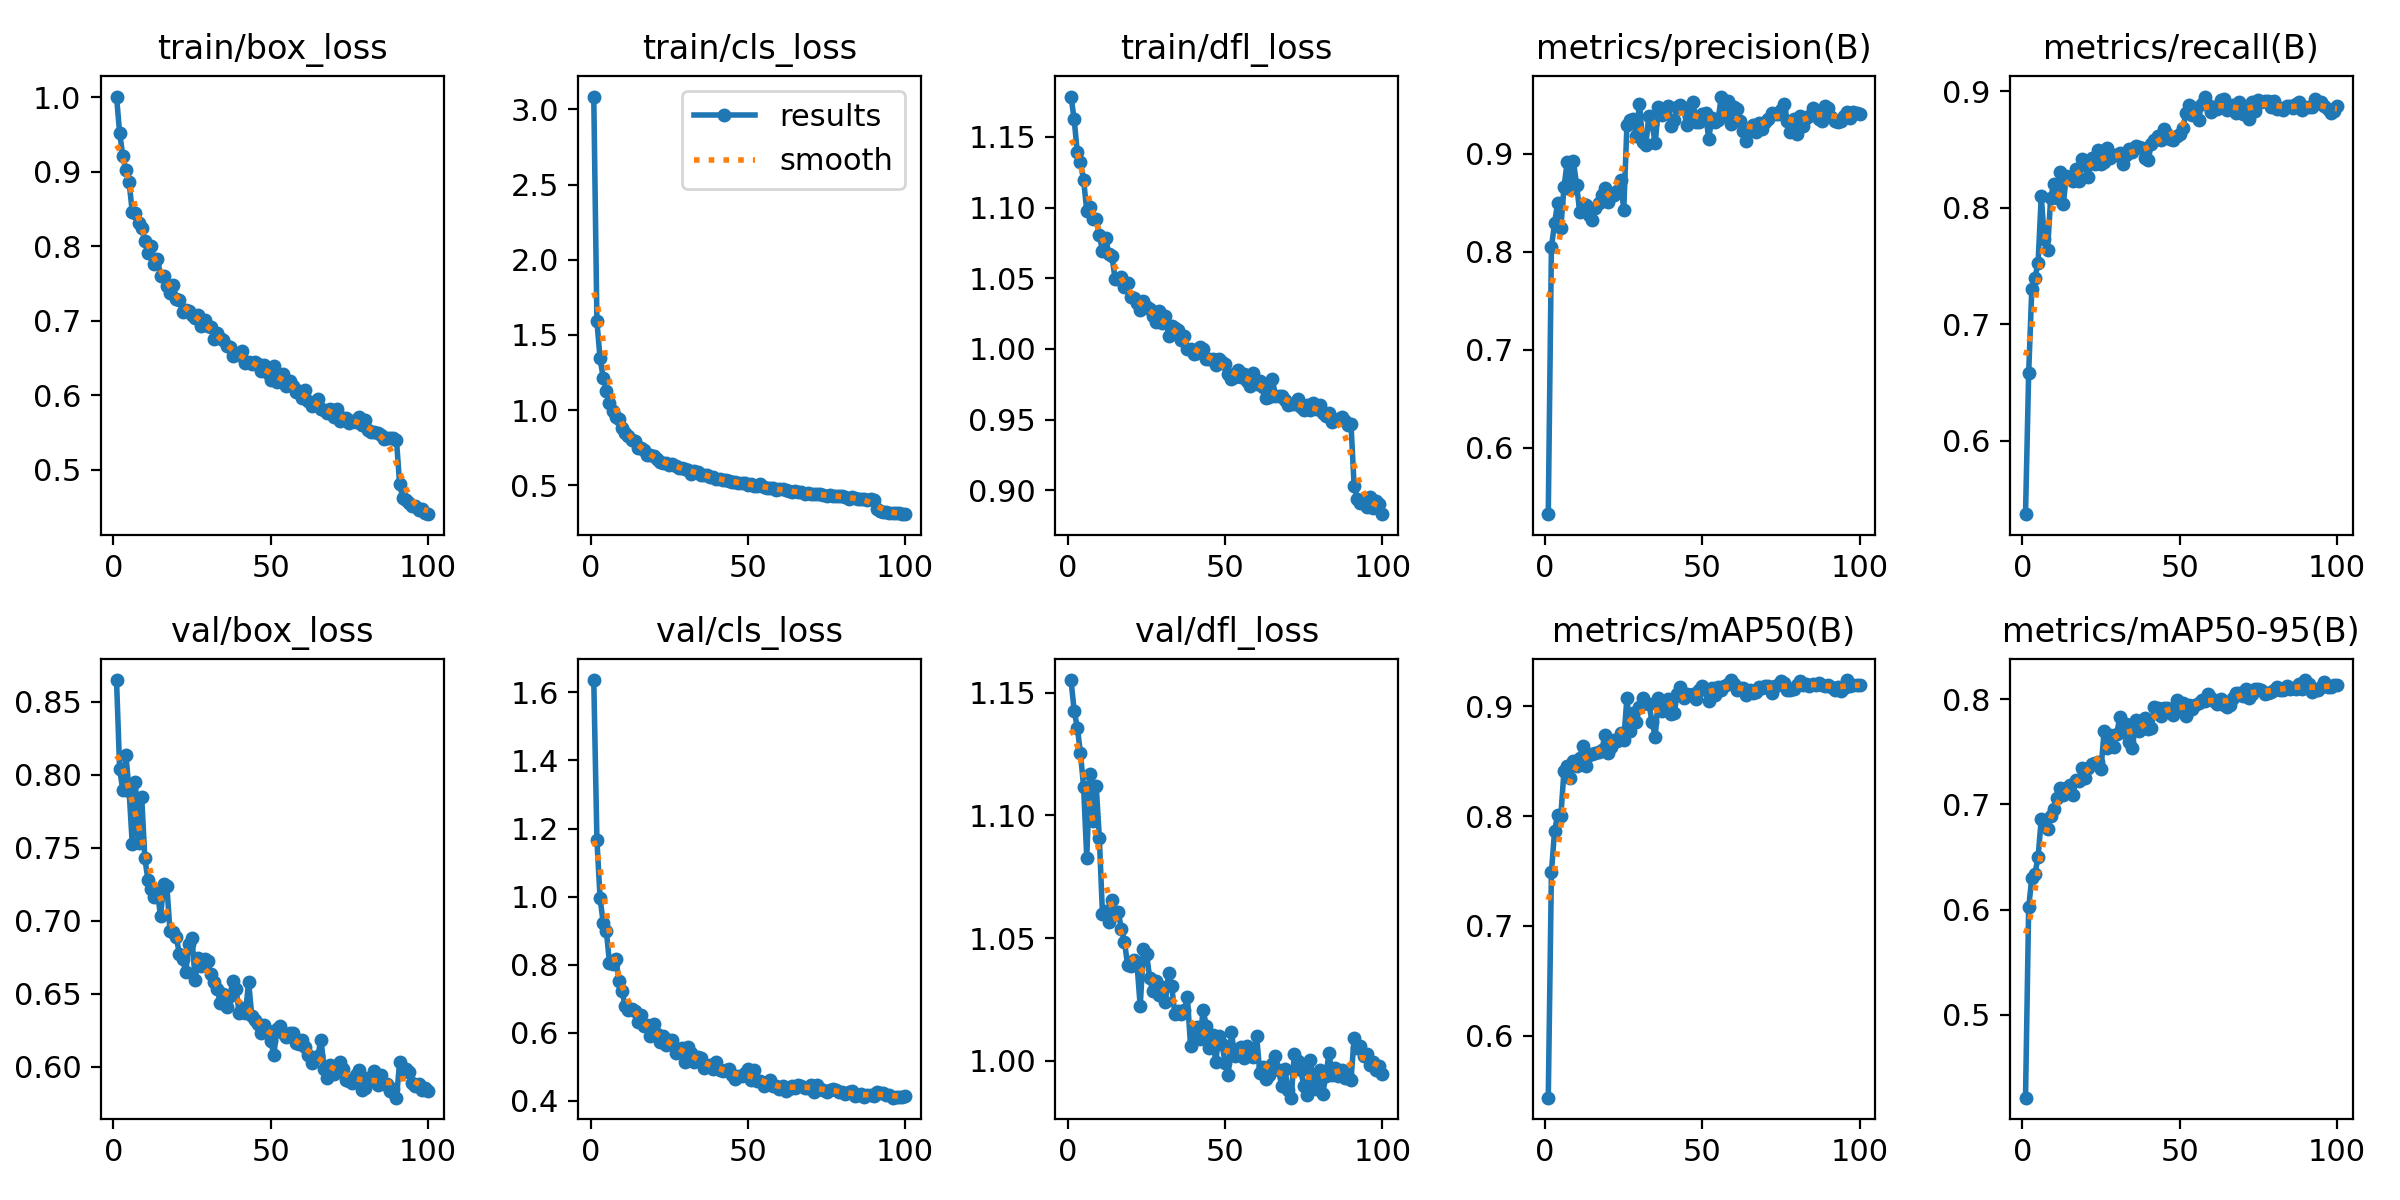

The table this chart was drawn from, first rows:
epoch, train/box_loss, train/cls_loss, train/dfl_loss, metrics/precision(B), metrics/recall(B), metrics/mAP50(B), metrics/mAP50-95(B), val/box_loss, val/cls_loss, val/dfl_loss, lr/pg0, lr/pg1, lr/pg2
1, 1.001, 3.086, 1.179, 0.5323, 0.5369, 0.5435, 0.4214, 0.8647, 1.636, 1.155, 0.0001654, 0.0001654, 0.0001654
2, 0.9519, 1.591, 1.162, 0.8045, 0.658, 0.7488, 0.602, 0.8035, 1.167, 1.143, 0.0003288, 0.0003288, 0.0003288
3, 0.9213, 1.343, 1.139, 0.8292, 0.7306, 0.7864, 0.6302, 0.7896, 0.9959, 1.136, 0.0004889, 0.0004889, 0.0004889
4, 0.9019, 1.215, 1.132, 0.8502, 0.7399, 0.8013, 0.6339, 0.8132, 0.9233, 1.125, 0.0004852, 0.0004852, 0.0004852
5, 0.8861, 1.126, 1.12, 0.8246, 0.7529, 0.8002, 0.6503, 0.789, 0.8982, 1.112, 0.0004802, 0.0004802, 0.0004802
6, 0.8463, 1.05, 1.098, 0.8661, 0.8097, 0.8413, 0.6858, 0.7527, 0.8049, 1.083, 0.0004752, 0.0004752, 0.0004752
7, 0.8442, 0.9956, 1.1, 0.8911, 0.7731, 0.8459, 0.6828, 0.7951, 0.803, 1.117, 0.0004703, 0.0004703, 0.0004703
8, 0.8313, 0.9557, 1.092, 0.8641, 0.7637, 0.8348, 0.6769, 0.7531, 0.8177, 1.098, 0.0004654, 0.0004654, 0.0004654
9, 0.8244, 0.9406, 1.092, 0.8922, 0.8085, 0.8499, 0.6893, 0.7848, 0.7528, 1.112, 0.0004604, 0.0004604, 0.0004604
10, 0.8069, 0.877, 1.081, 0.8685, 0.8203, 0.8455, 0.696, 0.7427, 0.7211, 1.091, 0.0004554, 0.0004554, 0.0004554
11, 0.7904, 0.8476, 1.069, 0.8407, 0.8087, 0.8528, 0.7057, 0.7279, 0.6777, 1.06, 0.0004505, 0.0004505, 0.0004505
12, 0.7998, 0.8296, 1.079, 0.8491, 0.8307, 0.8639, 0.7157, 0.7217, 0.6669, 1.061, 0.0004456, 0.0004456, 0.0004456
13, 0.7761, 0.801, 1.067, 0.8481, 0.8034, 0.8455, 0.7089, 0.7164, 0.6702, 1.057, 0.0004406, 0.0004406, 0.0004406
14, 0.7835, 0.7909, 1.066, 0.838, 0.8275, 0.8559, 0.7158, 0.7198, 0.6642, 1.065, 0.0004356, 0.0004356, 0.0004356
15, 0.7607, 0.7502, 1.05, 0.832, 0.8245, 0.857, 0.718, 0.703, 0.6303, 1.06, 0.0004307, 0.0004307, 0.0004307
16, 0.7607, 0.7469, 1.049, 0.8451, 0.8233, 0.8572, 0.7088, 0.7254, 0.6524, 1.061, 0.0004258, 0.0004258, 0.0004258
17, 0.747, 0.7323, 1.051, 0.8497, 0.8337, 0.8588, 0.7228, 0.7239, 0.6192, 1.054, 0.0004208, 0.0004208, 0.0004208
18, 0.738, 0.7025, 1.044, 0.8583, 0.8228, 0.8599, 0.7221, 0.693, 0.6226, 1.048, 0.0004158, 0.0004158, 0.0004158
19, 0.7486, 0.7009, 1.047, 0.8651, 0.8417, 0.8735, 0.7341, 0.6925, 0.5901, 1.039, 0.0004109, 0.0004109, 0.0004109
20, 0.7295, 0.6966, 1.037, 0.8508, 0.8365, 0.8576, 0.7253, 0.6885, 0.6248, 1.039, 0.0004059, 0.0004059, 0.0004059
21, 0.7277, 0.6716, 1.036, 0.8579, 0.8264, 0.8632, 0.7349, 0.6771, 0.5976, 1.041, 0.000401, 0.000401, 0.000401
22, 0.7122, 0.6547, 1.032, 0.8577, 0.8423, 0.8693, 0.738, 0.6735, 0.5738, 1.039, 0.0003961, 0.0003961, 0.0003961
23, 0.7145, 0.6472, 1.027, 0.862, 0.838, 0.8686, 0.7388, 0.665, 0.5896, 1.022, 0.0003911, 0.0003911, 0.0003911
24, 0.7135, 0.648, 1.034, 0.8729, 0.8495, 0.8754, 0.7403, 0.6839, 0.5639, 1.045, 0.0003861, 0.0003861, 0.0003861
25, 0.7081, 0.636, 1.03, 0.843, 0.8378, 0.8693, 0.7337, 0.6881, 0.5794, 1.044, 0.0003812, 0.0003812, 0.0003812
26, 0.704, 0.6375, 1.028, 0.9288, 0.8393, 0.9076, 0.7699, 0.6595, 0.5778, 1.034, 0.0003763, 0.0003763, 0.0003763
27, 0.7083, 0.625, 1.024, 0.9348, 0.8516, 0.878, 0.753, 0.6747, 0.539, 1.028, 0.0003713, 0.0003713, 0.0003713
28, 0.6925, 0.6121, 1.019, 0.9358, 0.8425, 0.894, 0.766, 0.6687, 0.553, 1.033, 0.0003663, 0.0003663, 0.0003663
29, 0.7011, 0.6108, 1.027, 0.9185, 0.8451, 0.8861, 0.7545, 0.6739, 0.5548, 1.027, 0.0003614, 0.0003614, 0.0003614
30, 0.6936, 0.6099, 1.019, 0.9511, 0.8449, 0.8997, 0.7671, 0.6722, 0.5151, 1.03, 0.0003565, 0.0003565, 0.0003565
31, 0.6918, 0.6009, 1.024, 0.9121, 0.847, 0.9077, 0.783, 0.6633, 0.5593, 1.024, 0.0003515, 0.0003515, 0.0003515
32, 0.6763, 0.5775, 1.01, 0.909, 0.8372, 0.9031, 0.7691, 0.6578, 0.5418, 1.036, 0.0003465, 0.0003465, 0.0003465
33, 0.6837, 0.5923, 1.016, 0.9388, 0.8451, 0.9023, 0.7763, 0.6533, 0.5129, 1.03, 0.0003416, 0.0003416, 0.0003416
34, 0.677, 0.5854, 1.014, 0.9303, 0.8501, 0.8855, 0.7594, 0.6436, 0.5294, 1.019, 0.0003367, 0.0003367, 0.0003367
35, 0.6743, 0.5689, 1.013, 0.9105, 0.848, 0.8724, 0.7532, 0.65, 0.5243, 1.02, 0.0003317, 0.0003317, 0.0003317
36, 0.6664, 0.5663, 1.006, 0.9473, 0.853, 0.908, 0.7797, 0.6409, 0.4957, 1.019, 0.0003268, 0.0003268, 0.0003268
37, 0.6652, 0.5647, 1.009, 0.9395, 0.8525, 0.8961, 0.7695, 0.6484, 0.5025, 1.021, 0.0003218, 0.0003218, 0.0003218
38, 0.653, 0.5519, 0.9996, 0.9429, 0.8509, 0.9039, 0.7756, 0.6586, 0.5043, 1.026, 0.0003168, 0.0003168, 0.0003168
39, 0.6549, 0.5563, 1, 0.9488, 0.8429, 0.9068, 0.782, 0.6531, 0.4948, 1.006, 0.0003119, 0.0003119, 0.0003119
40, 0.6541, 0.5419, 0.9961, 0.9287, 0.8408, 0.8932, 0.7712, 0.6368, 0.513, 1.012, 0.000307, 0.000307, 0.000307
41, 0.6601, 0.5396, 0.9973, 0.934, 0.8551, 0.8936, 0.7721, 0.6403, 0.4918, 1.014, 0.000302, 0.000302, 0.000302
42, 0.6438, 0.5331, 1.001, 0.9476, 0.858, 0.9114, 0.7921, 0.6368, 0.4873, 1.009, 0.000297, 0.000297, 0.000297
43, 0.6449, 0.535, 1, 0.95, 0.8614, 0.9172, 0.7918, 0.6583, 0.4905, 1.021, 0.0002921, 0.0002921, 0.0002921
44, 0.6419, 0.527, 0.9931, 0.9471, 0.8583, 0.908, 0.7843, 0.6346, 0.4919, 1.014, 0.0002872, 0.0002872, 0.0002872
45, 0.6443, 0.5218, 0.9926, 0.9289, 0.8674, 0.9112, 0.7917, 0.6322, 0.475, 1.005, 0.0002822, 0.0002822, 0.0002822
46, 0.6419, 0.5239, 0.9926, 0.9412, 0.8637, 0.9104, 0.7912, 0.6296, 0.4625, 1.011, 0.0002772, 0.0002772, 0.0002772
47, 0.6323, 0.5148, 0.989, 0.9525, 0.8591, 0.911, 0.7909, 0.6231, 0.4724, 0.9995, 0.0002723, 0.0002723, 0.0002723
48, 0.6413, 0.5174, 0.9927, 0.9327, 0.8582, 0.9063, 0.7845, 0.6286, 0.4741, 1.01, 0.0002674, 0.0002674, 0.0002674
49, 0.6303, 0.5114, 0.9907, 0.9327, 0.8617, 0.915, 0.799, 0.6243, 0.4804, 1.007, 0.0002624, 0.0002624, 0.0002624
50, 0.62, 0.5031, 0.9895, 0.9405, 0.8635, 0.9187, 0.7925, 0.6179, 0.493, 0.9992, 0.0002574, 0.0002574, 0.0002574
51, 0.6388, 0.5097, 0.9824, 0.9418, 0.8681, 0.915, 0.7963, 0.6082, 0.4621, 0.9943, 0.0002525, 0.0002525, 0.0002525
52, 0.6178, 0.494, 0.979, 0.9152, 0.8817, 0.905, 0.7835, 0.6262, 0.491, 1.012, 0.0002476, 0.0002476, 0.0002476
53, 0.6245, 0.4941, 0.9802, 0.936, 0.8879, 0.9166, 0.7947, 0.628, 0.4583, 1.002, 0.0002426, 0.0002426, 0.0002426
54, 0.6284, 0.5048, 0.985, 0.9327, 0.8795, 0.9101, 0.791, 0.6229, 0.4569, 1.005, 0.0002377, 0.0002377, 0.0002377
55, 0.613, 0.4869, 0.9803, 0.9347, 0.8858, 0.9176, 0.7941, 0.6201, 0.4448, 1.006, 0.0002327, 0.0002327, 0.0002327
56, 0.6194, 0.4827, 0.9822, 0.9584, 0.8757, 0.9146, 0.7964, 0.6229, 0.4518, 1.001, 0.0002278, 0.0002278, 0.0002278
57, 0.6123, 0.4812, 0.9774, 0.9394, 0.8894, 0.9186, 0.7996, 0.623, 0.462, 1.006, 0.0002228, 0.0002228, 0.0002228
58, 0.604, 0.478, 0.9736, 0.9538, 0.8954, 0.9202, 0.7979, 0.6163, 0.4427, 1.003, 0.0002179, 0.0002179, 0.0002179
59, 0.6063, 0.4662, 0.9831, 0.9303, 0.8879, 0.9239, 0.8052, 0.6157, 0.4431, 1.001, 0.0002129, 0.0002129, 0.0002129
60, 0.5968, 0.4718, 0.9749, 0.9475, 0.8821, 0.9202, 0.801, 0.618, 0.4348, 1.01, 0.000208, 0.000208, 0.000208
... 40 more rows
